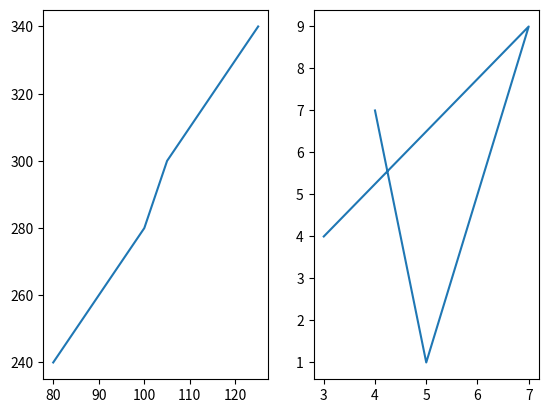

Here is the Python script that generated this plot:
# display the multiple plots - with subplot() you can draw multiple plots in one figure
import matplotlib.pyplot as plt
import numpy as np

x = np.array([80,85,90,95,100,105,110,115,120,125])
y = np.array([240,250,260,270,280,300,310,320,330,340])
plt.subplot(1, 2, 1)
# the figure has 1 row, 2 columns, and this is plot no 1
plt.plot(x, y)

x=np.array([4,5,7,3])
y=np.array([7,1,9,4])
plt.subplot(1, 2, 2)
plt.plot(x, y)
plt.show()
